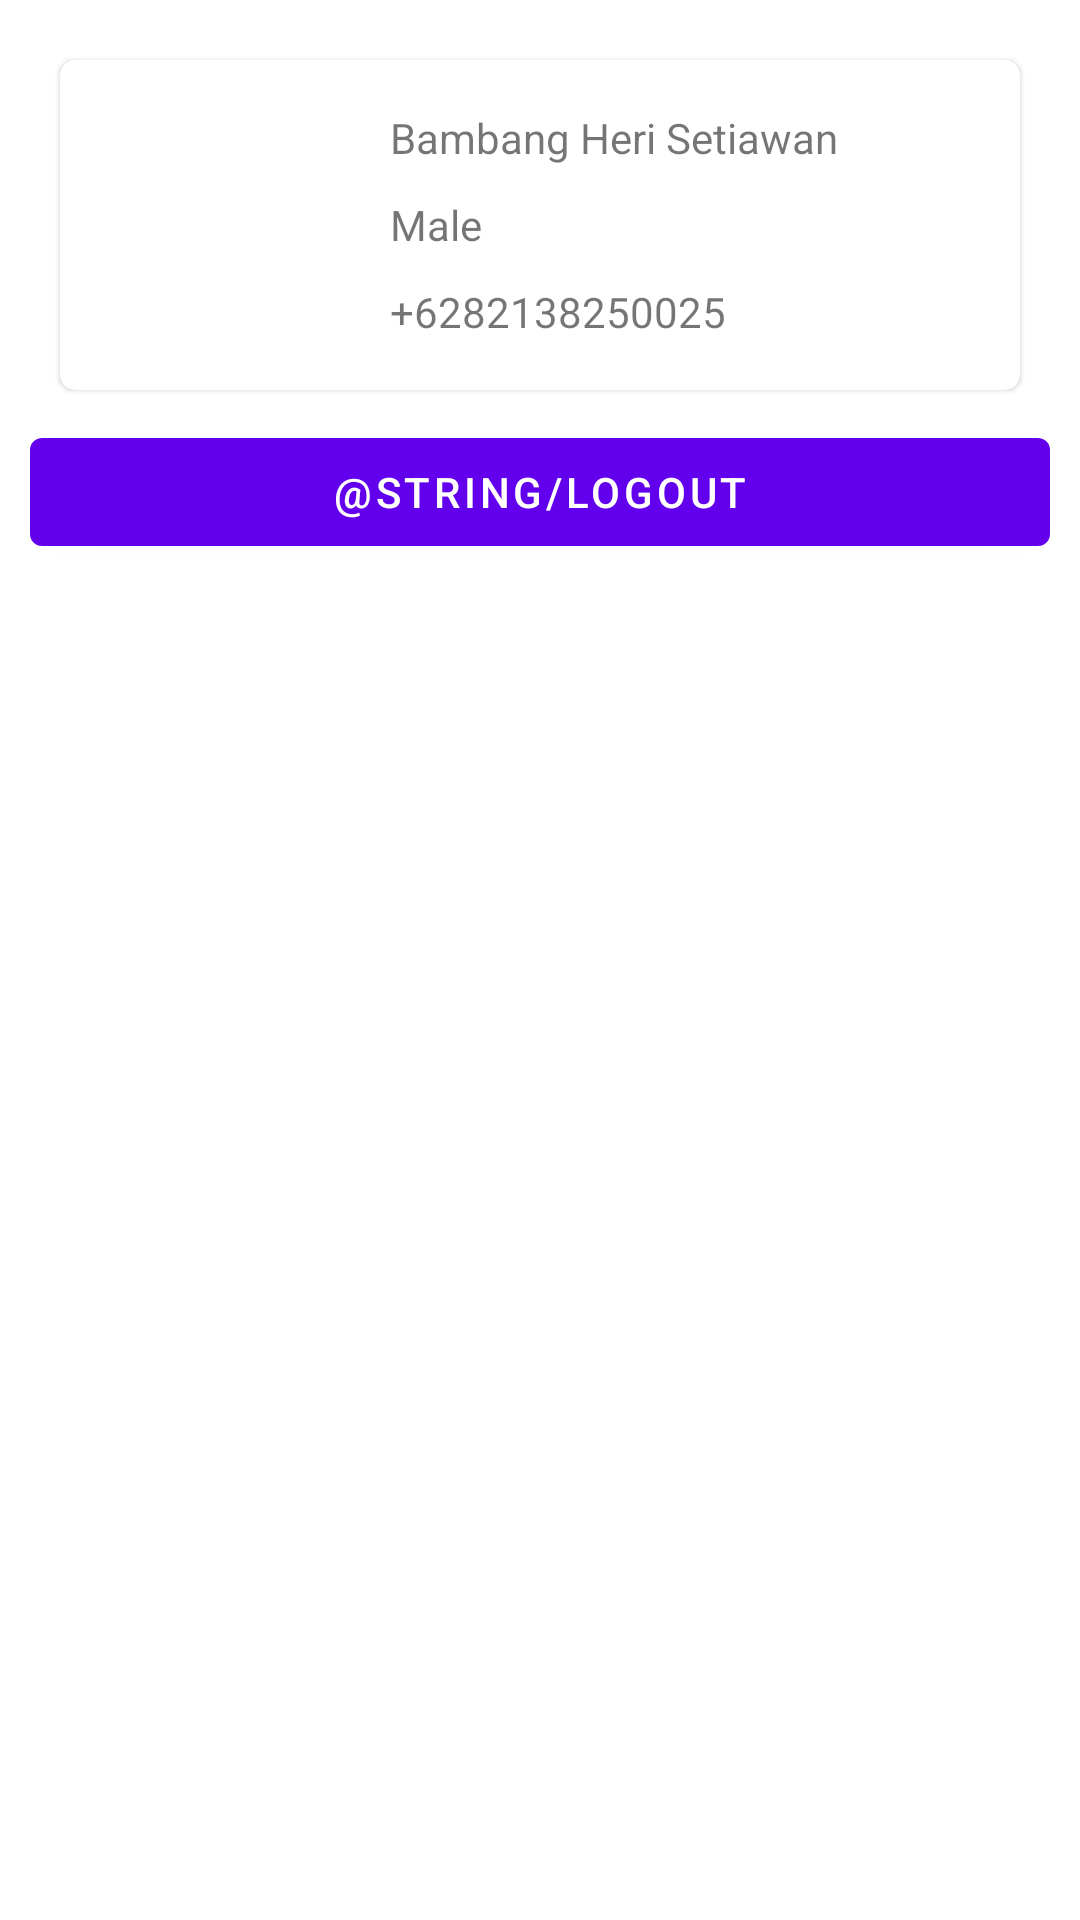

The Android layout XML behind this screen, and the referenced resources:
<!-- AndroidManifest.xml: application theme AppTheme -->
<!-- res/layout/profile_fragment.xml -->
<?xml version="1.0" encoding="utf-8"?>
<layout xmlns:android="http://schemas.android.com/apk/res/android"
    xmlns:app="http://schemas.android.com/apk/res-auto">
    <data>
        <variable name="profileVm" type="com.simx.kittycat.ui.profile.ProfileVM"/>
    </data>
    <RelativeLayout
        android:padding="@dimen/margin_10"
        android:layout_margin="@dimen/margin_10"
        android:layout_width="match_parent"
        android:layout_height="match_parent">

        <com.google.android.material.card.MaterialCardView
            android:id="@+id/cv"
            android:layout_margin="@dimen/margin_10"
            app:cardCornerRadius="@dimen/margin_5"
            android:layout_width="match_parent"
            android:layout_height="wrap_content">
            <RelativeLayout
                android:padding="@dimen/margin_5"
                android:layout_width="match_parent"
                android:layout_height="wrap_content">
                <ImageView
                    android:id="@+id/img_profile"
                    android:padding="@dimen/margin_10"
                    android:scaleType="centerCrop"
                    android:layout_width="100dp"
                    android:layout_height="100dp"/>
                <LinearLayout
                    android:layout_centerInParent="true"
                    android:layout_toEndOf="@id/img_profile"
                    android:orientation="vertical"
                    android:layout_width="match_parent"
                    android:layout_height="wrap_content">
                    <TextView
                        android:text="Bambang Heri Setiawan"
                        android:padding="@dimen/margin_5"
                        android:layout_width="match_parent"
                        android:layout_height="wrap_content"/>
                    <TextView
                        android:text="Male"
                        android:padding="@dimen/margin_5"
                        android:layout_width="match_parent"
                        android:layout_height="wrap_content"/>
                    <TextView
                        android:text="+6282138250025"
                        android:padding="@dimen/margin_5"
                        android:layout_width="match_parent"
                        android:layout_height="wrap_content"/>
                </LinearLayout>
            </RelativeLayout>
        </com.google.android.material.card.MaterialCardView>
        <com.google.android.material.button.MaterialButton
            android:id="@+id/btn_logout"
            android:text="@string/logout"
            android:layout_below="@id/cv"
            android:layout_width="match_parent"
            android:layout_height="wrap_content"/>
    </RelativeLayout>
</layout>
<!-- resources referenced by this layout -->
<resources>
  <dimen name="margin_10">10dp</dimen>
  <dimen name="margin_5">5dp</dimen>
  <style name="AppTheme" parent="Theme.MaterialComponents.Light.DarkActionBar">
          <item name="colorPrimary">@color/colorPrimary</item>
          <item name="colorPrimaryDark">@color/colorPrimaryDark</item>
          <item name="colorAccent">@color/colorAccent</item>
      </style>
  <!-- not gathered from this repository: default colours our renderer supplied (Android Studio template values) -->
  <color name="colorPrimary">#FF6200EE</color>
  <color name="colorPrimaryDark">#FF3700B3</color>
  <color name="colorAccent">#FF03DAC5</color>
</resources>
